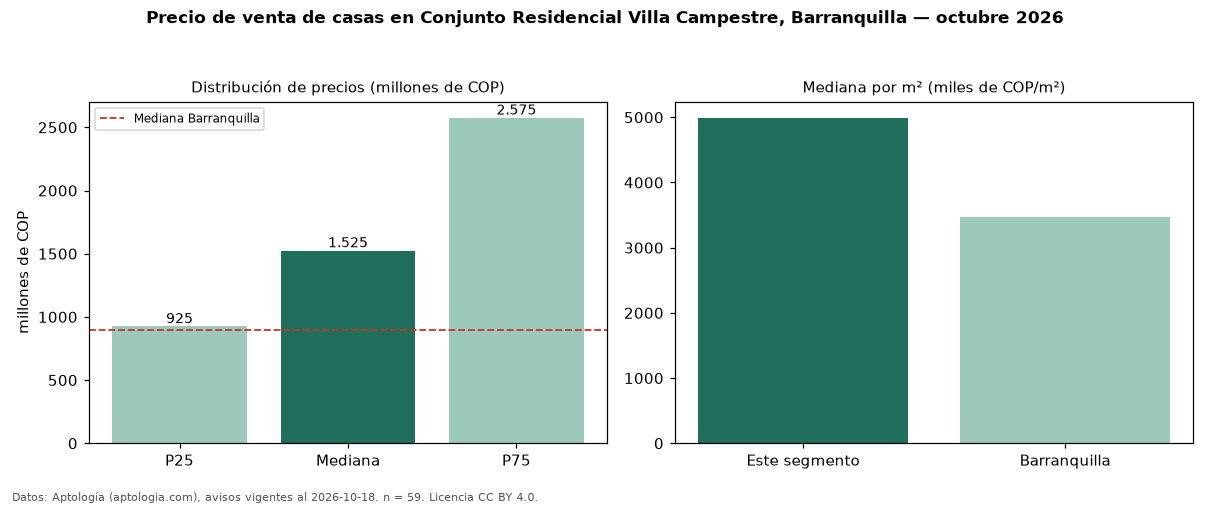

Values plotted in this chart, from the file beside it:
seccion, metrica, valor, moneda, n
precio, p25, 925000000, COP, 59
precio, mediana, 1525000000, COP, 59
precio, p75, 2575000000, COP, 59
precio, minimo, 300000000, COP, 59
precio, maximo, 3500000000, COP, 59
m2, mediana_precio_m2, 4991681, COP, 59
m2, area_mediana_m2, 350.0, m2, 59
admin, mediana_admin_mes, 1089000, COP, 45
banos, mediana_banos, 5.0, , 
parqueadero, pct_con_parqueadero, 100.0, %, 56
estrato, estrato_mas_frecuente, 6, , 56
habitaciones, 3+, 1537500000, COP, 58
ciudad, mediana_ciudad_referencia, 900000000, COP, 
ciudad, mediana_m2_ciudad, 3463444, COP, 
fuente, fecha_datos, 2026-10-18, , 
fuente, atribucion, https://www.aptologia.com/casas-en-venta…, , 
fuente, licencia, CC BY 4.0, , 
